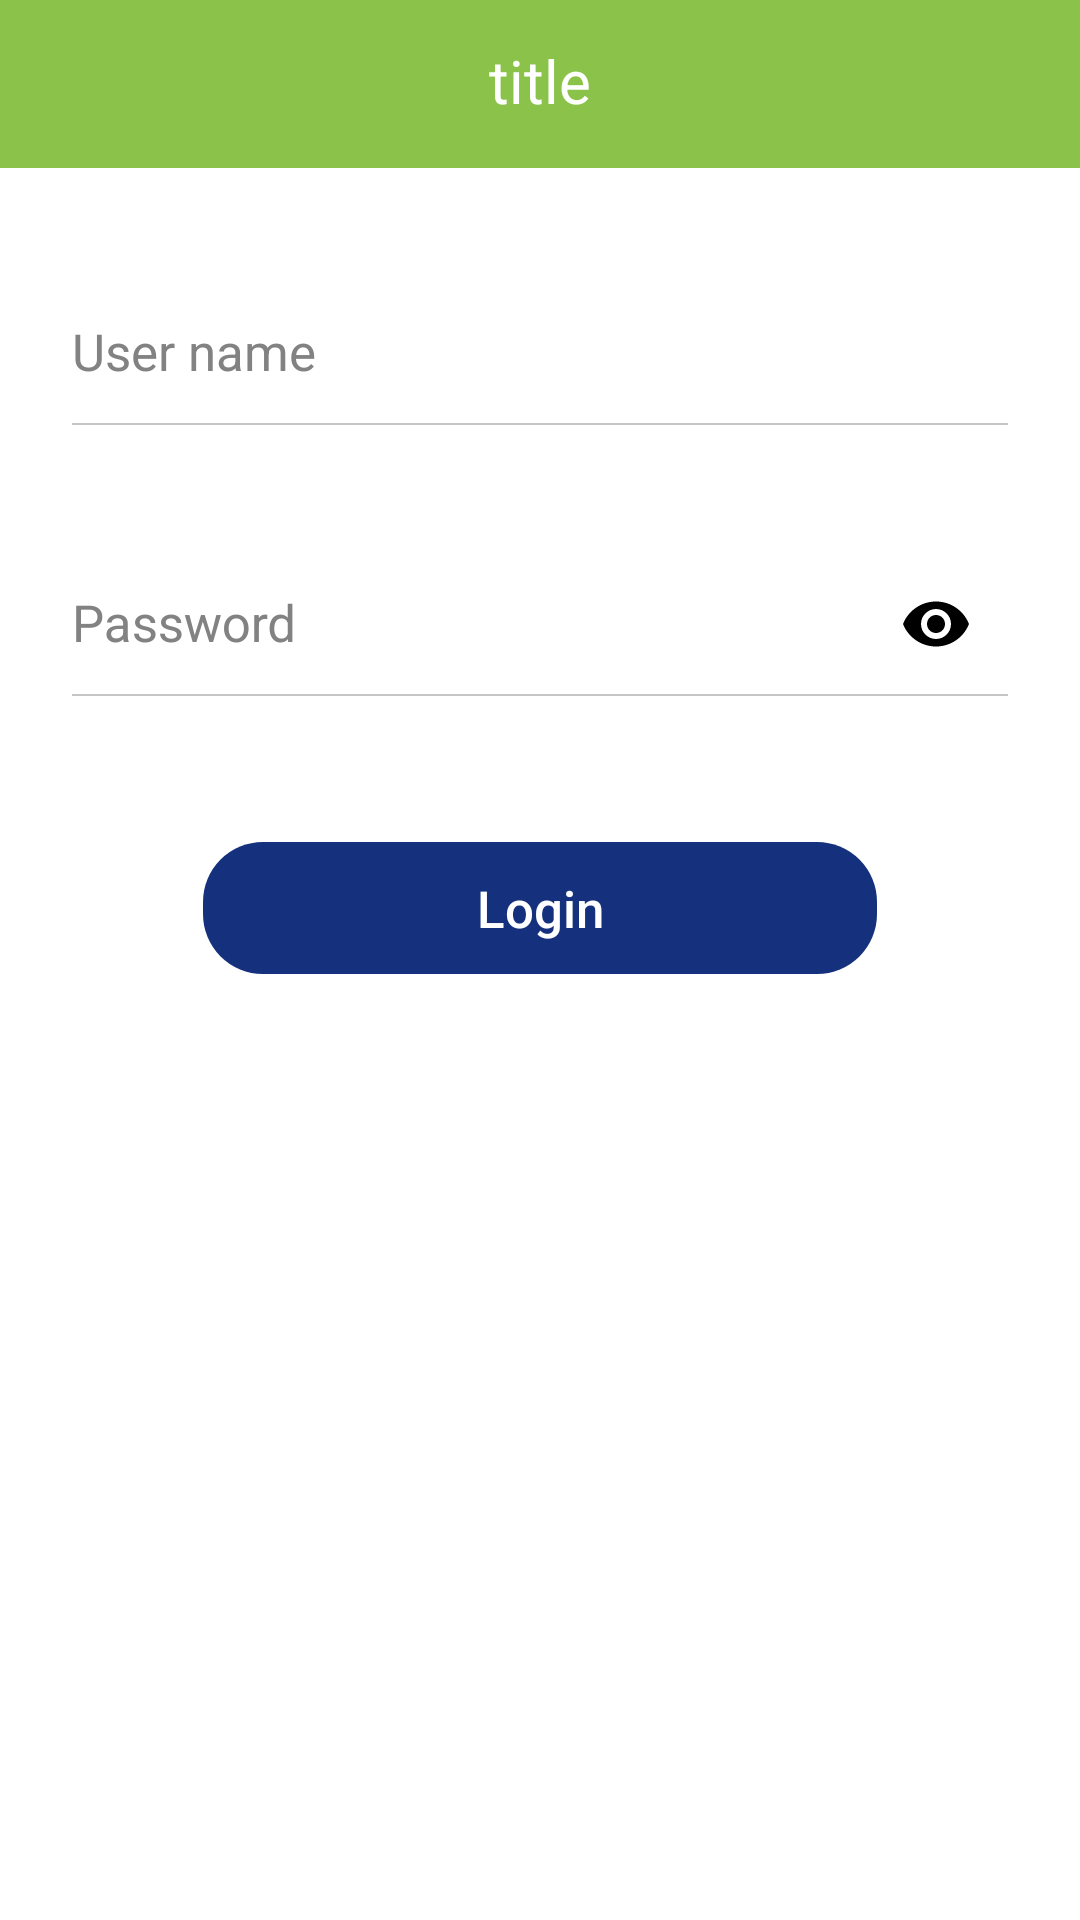

Write the Android layout XML for this screen, with the resource values it uses.
<!-- AndroidManifest.xml: application theme AppTheme -->
<!-- res/layout/fragment_login.xml -->
<?xml version="1.0" encoding="utf-8"?>
<androidx.constraintlayout.widget.ConstraintLayout xmlns:android="http://schemas.android.com/apk/res/android"
    xmlns:app="http://schemas.android.com/apk/res-auto"
    xmlns:tools="http://schemas.android.com/tools"
    android:layout_width="match_parent"
    android:layout_height="match_parent">
    <include layout="@layout/toolbar_normal"/>
    <com.google.android.material.textfield.TextInputLayout
        android:id="@+id/layoutUserName"
        style="@style/EditText.Layout"
        android:layout_width="match_parent"
        android:layout_height="wrap_content"
        android:layout_marginHorizontal="24dp"
        android:layout_marginTop="24dp"
        app:layout_constraintEnd_toEndOf="parent"
        app:layout_constraintTop_toBottomOf="@id/toolbar">

        <com.google.android.material.textfield.TextInputEditText
            android:id="@+id/edtUserName"
            style="@style/EditText"
            android:layout_width="match_parent"
            android:hint="@string/user_name"
            android:maxLength="30"
            android:inputType="textEmailAddress|textCapWords" />
    </com.google.android.material.textfield.TextInputLayout>

    <TextView
        android:id="@+id/tvErrorUserName"
        android:layout_width="wrap_content"
        android:layout_height="wrap_content"
        android:textColor="@color/red"
        android:textSize="10sp"
        app:layout_constraintStart_toStartOf="@id/layoutUserName"
        app:layout_constraintTop_toBottomOf="@id/layoutUserName"
        tools:text="123" />

    <com.google.android.material.textfield.TextInputLayout
        android:id="@+id/layoutPassword"
        style="@style/EditText.Layout"
        android:layout_width="match_parent"
        android:layout_height="wrap_content"
        android:layout_marginHorizontal="24dp"
        android:layout_marginTop="27.5dp"
        app:endIconMode="password_toggle"
        app:endIconTint="@color/black"
        app:layout_constraintEnd_toEndOf="parent"
        app:layout_constraintTop_toBottomOf="@id/layoutUserName">

        <com.google.android.material.textfield.TextInputEditText
            android:id="@+id/edtPassword"
            style="@style/EditText"
            android:layout_width="match_parent"
            android:hint="Password"
            android:maxLength="16"
            android:inputType="textPassword" />
    </com.google.android.material.textfield.TextInputLayout>

    <TextView
        android:id="@+id/tvErrorPassword"
        android:layout_width="wrap_content"
        android:layout_height="wrap_content"
        android:textColor="@color/red"
        android:textSize="10sp"
        app:layout_constraintStart_toStartOf="@id/layoutPassword"
        app:layout_constraintTop_toBottomOf="@id/layoutPassword"
        tools:text="123" />

    <androidx.appcompat.widget.AppCompatButton
        android:id="@+id/btnRegister"
        style="@style/Button_Normal"
        android:layout_width="0dp"
        android:layout_height="44dp"
        android:layout_marginHorizontal="67.5dp"
        android:layout_marginTop="47.5dp"
        android:text="Login"
        app:layout_constraintEnd_toEndOf="parent"
        app:layout_constraintStart_toStartOf="parent"
        app:layout_constraintTop_toBottomOf="@id/layoutPassword" />


</androidx.constraintlayout.widget.ConstraintLayout>
<!-- res/layout/toolbar_normal.xml (included above) -->
<?xml version="1.0" encoding="utf-8"?>
<com.google.android.material.appbar.MaterialToolbar xmlns:android="http://schemas.android.com/apk/res/android"
    xmlns:tools="http://schemas.android.com/tools"
    android:id="@+id/toolbar"
    android:layout_width="match_parent"
    android:background="?colorPrimary"
    android:layout_height="wrap_content">

    <TextView
        android:id="@+id/tvToolbarTitle"
        android:layout_width="wrap_content"
        android:layout_height="wrap_content"
        android:layout_gravity="center"
        android:gravity="center_horizontal|top"
        android:lineSpacingExtra="2sp"
        android:textSize="20sp"
        android:textColor="#ffffff"
        android:translationY="-1.05sp"
        tools:text="title" />
</com.google.android.material.appbar.MaterialToolbar>
<!-- resources referenced by this layout -->
<resources>
  <color name="black">#000000</color>
  <color name="red">#F44336</color>
  <string name="user_name">User name</string>
  <style name="Button_Normal" parent="@style/Widget.AppCompat.Button.Borderless">
          <item name="cornerRadius">20dp</item>
          <item name="android:textSize">17sp</item>
          <item name="android:textColor">@color/white</item>
          <item name="android:background">@drawable/bg_button_normal</item>
          <item name="android:textAllCaps">false</item>
          <item name="android:layout_height">48dp</item>
          <item name="rippleColor">#ffffff</item>
      </style>
  <style name="EditText" parent="Widget.AppCompat.EditText">
          <item name="android:paddingStart">0dp</item>
          <item name="android:paddingEnd">0dp</item>
          <item name="android:maxLines">1</item>
          <item name="android:textColor">#000000</item>
          <item name="android:textColorHint">#828282</item>
          <item name="android:textSize">17sp</item>
          <item name="android:textCursorDrawable">@drawable/cusor_edt</item>
          <item name="android:background">@drawable/bg_edt</item>
          <item name="android:layout_height">50dp</item>
          <item name="android:imeOptions">actionDone</item>
          <item name="android:maxLength">255</item>
          <item name="android:singleLine">true</item>
          <item name="android:longClickable">false</item>
      </style>
  <style name="EditText.Layout" parent="Widget.Design.TextInputLayout">
          <item name="endIconMode">none</item>
          
          <item name="endIconTint">@null</item>
          <item name="hintTextAppearance">@style/hintBox</item>
          <item name="hintTextColor">#828282</item>
          <item name="android:textColorHint">@color/text_gray</item>
      </style>
  <style name="AppTheme" parent="Theme.MaterialComponents.Light.NoActionBar">
          
          <item name="colorPrimary">@color/colorPrimary</item>
          <item name="colorPrimaryDark">@color/colorPrimaryDark</item>
          <item name="colorAccent">@color/colorAccent</item>
      </style>
  <color name="white">#ffffff</color>
  <!-- drawable bg_button_normal (drawable) -->
  <?xml version="1.0" encoding="utf-8"?>
  <selector xmlns:android="http://schemas.android.com/apk/res/android">
      <item android:state_pressed="true">
          <shape>
              <corners android:radius="20dp"/>
              <solid android:color="#828FB1"/>
          </shape>
      </item>
      <item>
          <shape>
              <corners android:radius="20dp"/>
              <solid android:color="#15307C"/>
          </shape>
      </item>
  </selector>
  <!-- drawable bg_edt (drawable) -->
  <?xml version="1.0" encoding="utf-8"?>
  <layer-list xmlns:android="http://schemas.android.com/apk/res/android">
  
      <item
          android:bottom="1dp"
          android:left="-2dp"
          android:right="-2dp"
          android:top="-2dp">
          <shape android:shape="rectangle">
              <stroke
                  android:width="0.5dp"
                  android:color="@color/divider" />
          </shape>
      </item>
  
  </layer-list>
  <style name="hintBox" parent="TextAppearance.Design.Hint">
          <item name="android:textSize">14sp</item>
          <item name="android:textColor">#ffffff</item>
      </style>
  <color name="text_gray">#828282</color>
  <color name="colorPrimary">#8BC34A</color>
  <color name="colorPrimaryDark">#8BC34A</color>
  <color name="colorAccent">#8BC34A</color>
  <color name="divider">#C5C5C7</color>
</resources>
